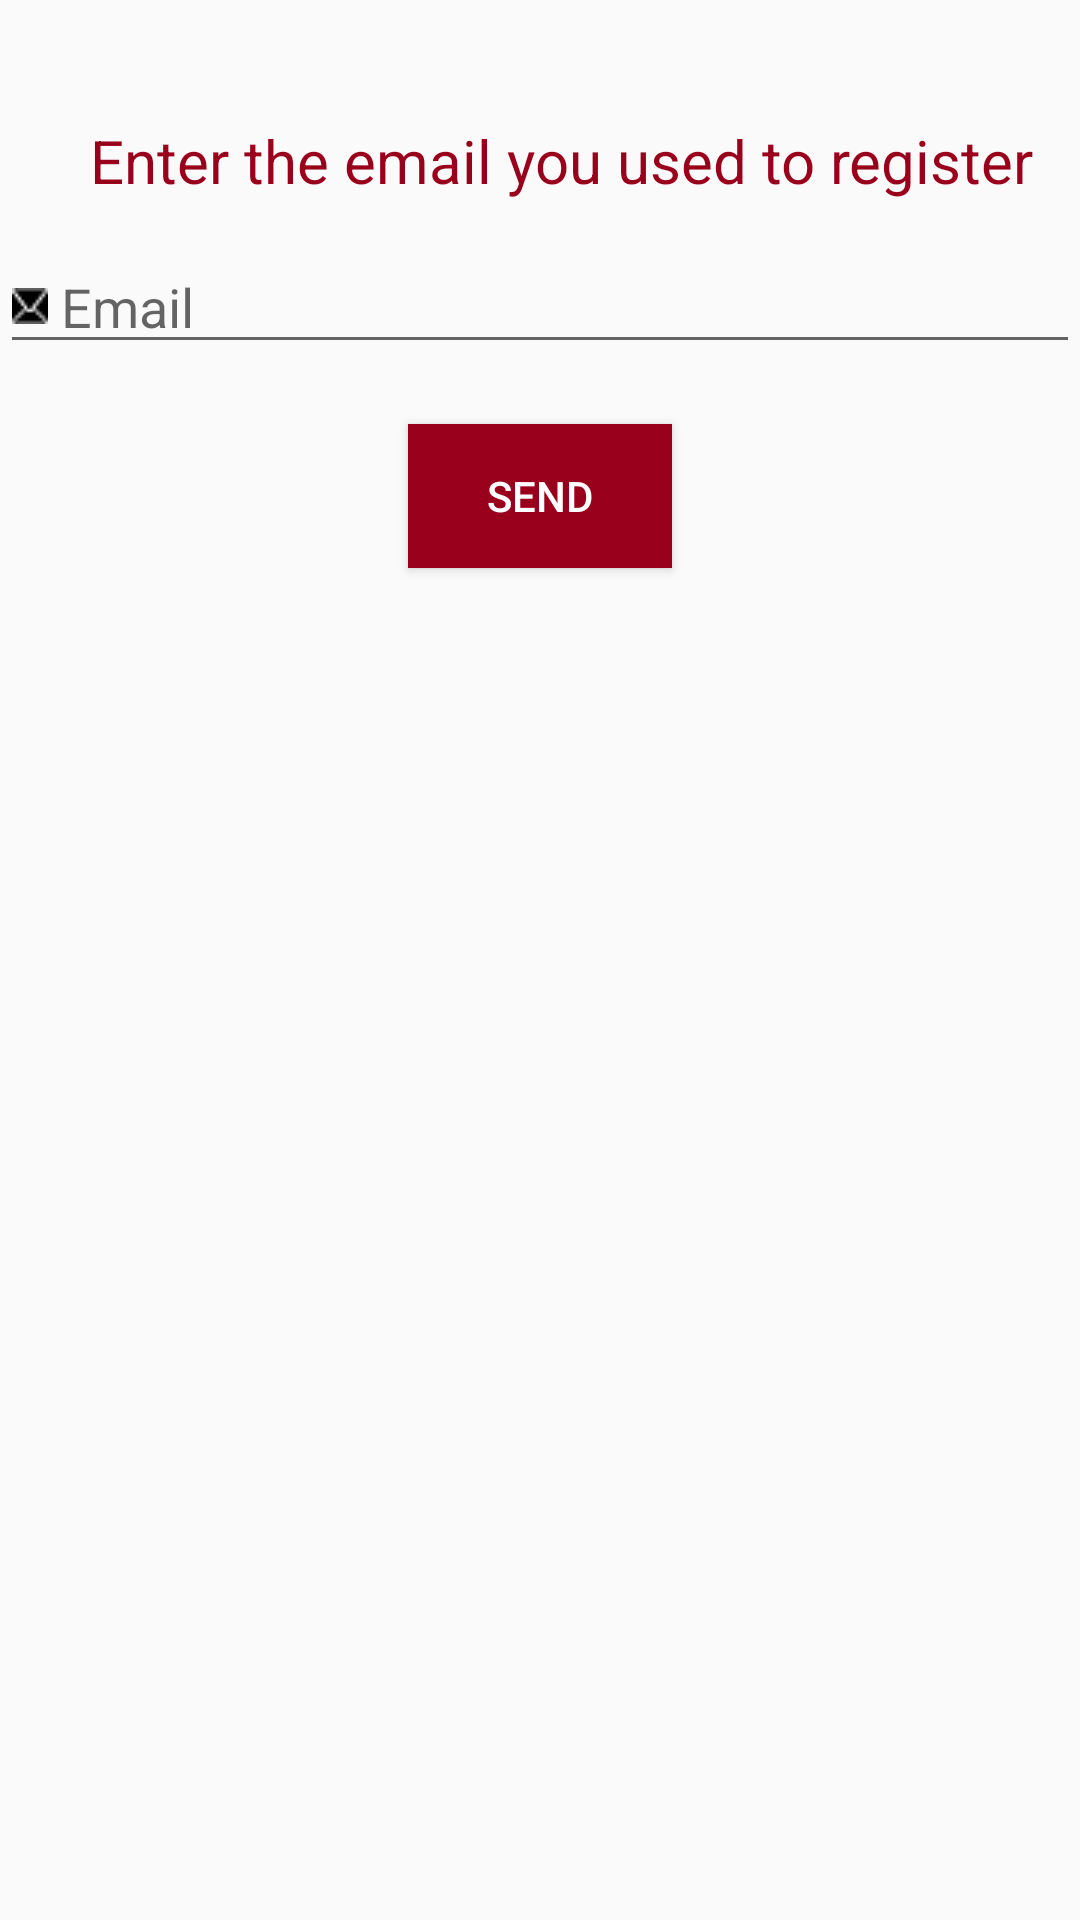

Layout XML and referenced resources for this Android screen:
<!-- AndroidManifest.xml: application theme AppTheme -->
<!-- res/layout/activity_forgot.xml -->
<?xml version="1.0" encoding="utf-8"?>
<RelativeLayout xmlns:android="http://schemas.android.com/apk/res/android"
    android:layout_width="match_parent" android:layout_height="match_parent">
    <EditText
        android:layout_width="wrap_content"
        android:layout_height="wrap_content"
        android:inputType="textPersonName"
        android:ems="10"
        android:id="@+id/et_email"
        android:layout_alignParentLeft="true"
        android:layout_alignParentStart="true"
        android:hint=" Email"

        android:drawableLeft="@drawable/msg1"
        android:layout_marginTop="80dp"
        android:layout_alignParentRight="true"
        android:layout_alignParentEnd="true" />

    <Button
        android:layout_width="wrap_content"
        android:layout_height="wrap_content"
        android:text="SEND"
        android:id="@+id/btnsend"
        android:onClick="onsend"
        android:textColor="#ffffff"
        android:layout_marginTop="20dp"
        android:background="#99001C"
        android:layout_below="@+id/et_email"
        android:layout_centerHorizontal="true" />
    <TextView
        android:layout_width="wrap_content"
        android:layout_height="wrap_content"
        android:textAppearance="?android:attr/textAppearanceSmall"
        android:text="      Enter the email you used to register"
        android:id="@+id/textView6"
        android:layout_alignParentTop="true"
        android:layout_alignParentLeft="true"
        android:layout_alignParentStart="true"
        android:layout_marginTop="40dp"
        android:textSize="20dp"
        android:textColor="#99001C" />

</RelativeLayout>
<!-- resources referenced by this layout -->
<resources>
  <!-- drawable msg1: png bitmap (drawable, 331 bytes) -->
  <style name="AppTheme" parent="Theme.AppCompat.Light.DarkActionBar">
          
          <item name="colorPrimary">#99001C</item>
          <item name="colorPrimaryDark">@color/colorPrimaryDark</item>
          <item name="colorAccent">@color/colorAccent</item>
      </style>
  <color name="colorPrimaryDark">#303F9F</color>
  <color name="colorAccent">#FF4081</color>
</resources>
